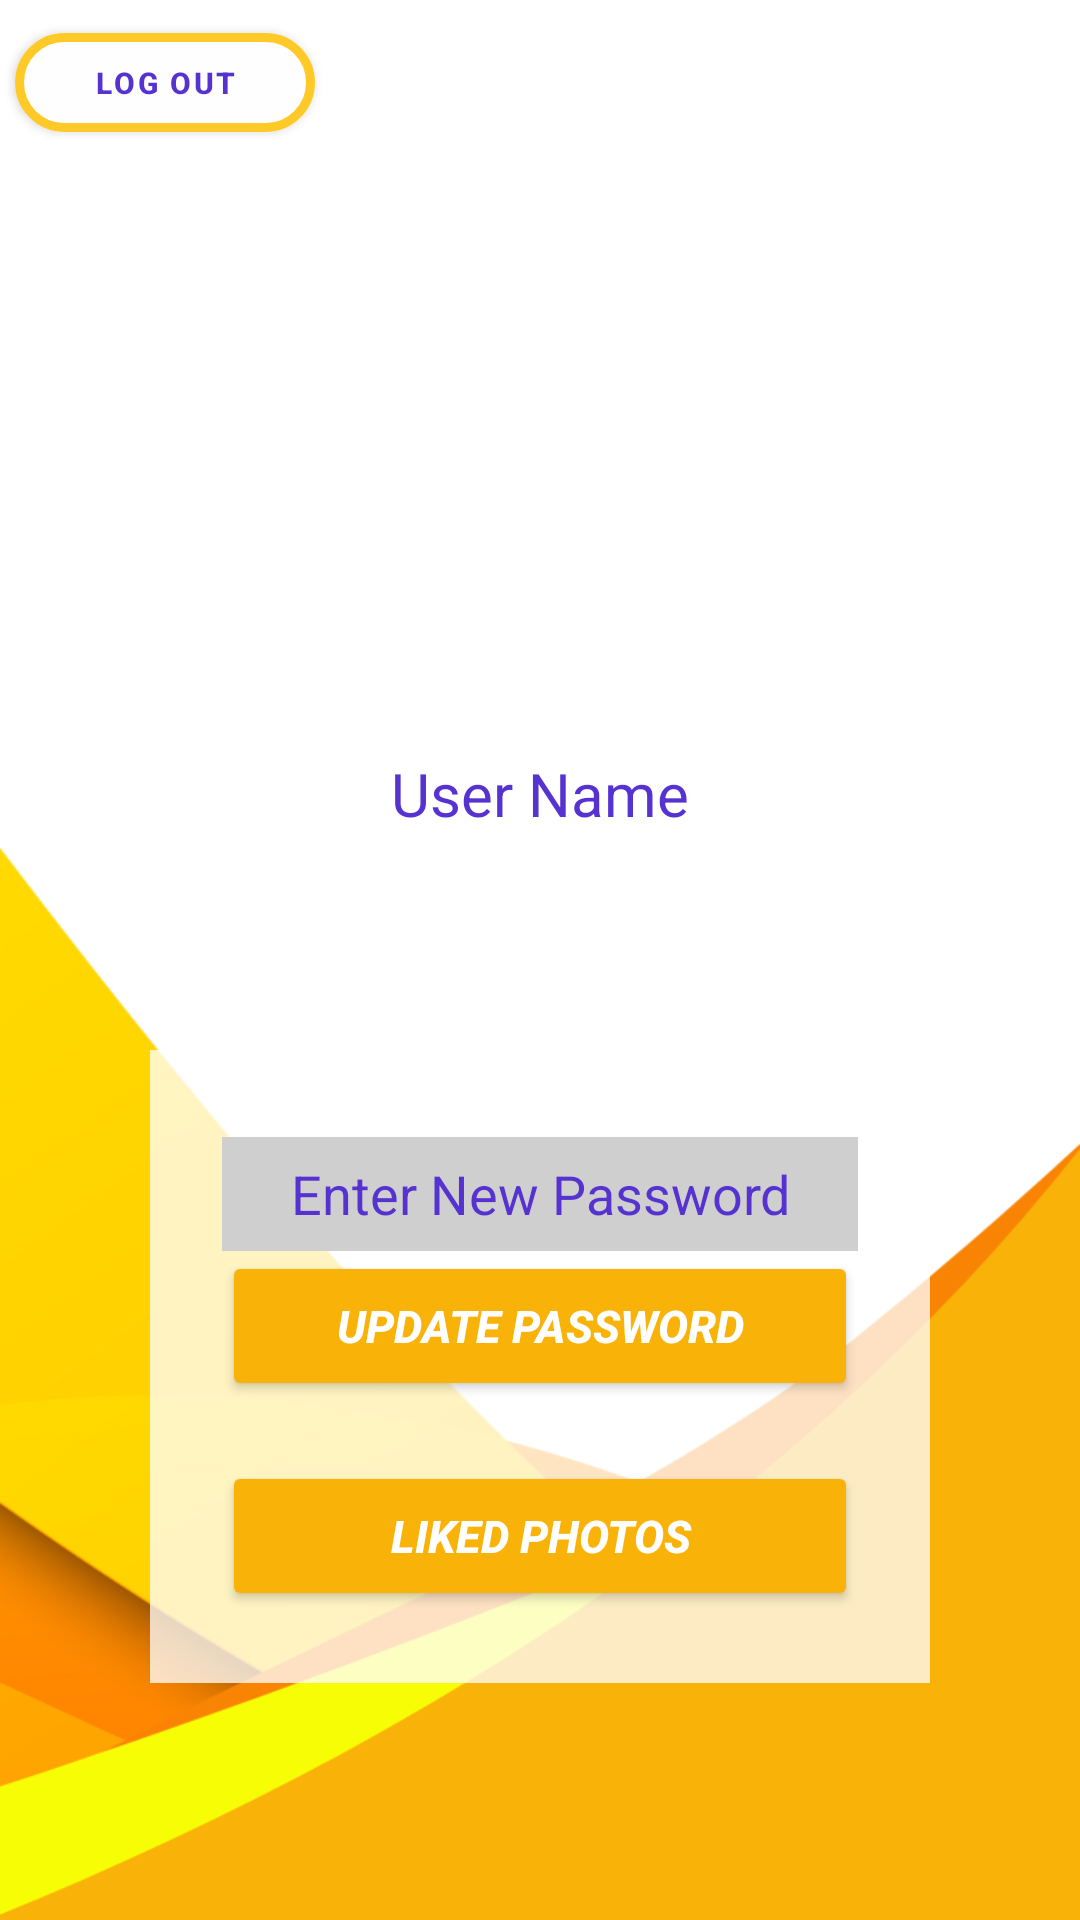

Layout XML and referenced resources for this Android screen:
<!-- AndroidManifest.xml: application theme Theme.AgahDeneme -->
<!-- res/layout/fragment_settings.xml -->
<?xml version="1.0" encoding="utf-8"?>
<RelativeLayout xmlns:android="http://schemas.android.com/apk/res/android"
    xmlns:app="http://schemas.android.com/apk/res-auto"
    xmlns:tools="http://schemas.android.com/tools"
    android:layout_width="match_parent"
    android:layout_height="match_parent"
    tools:context=".Profil"
    android:background="@drawable/settings_background_yellow">


    
    <RelativeLayout
        android:layout_width="match_parent"
        android:layout_height="match_parent"
        android:gravity="center_horizontal"
        android:typeface="serif"
        tools:context=".Profile">


        <ImageView
            android:id="@+id/settings_image"
            android:layout_width="380dp"
            android:layout_height="150dp"
            android:layout_centerHorizontal="true"
            android:layout_marginTop="100dp"
            app:layout_constraintStart_toStartOf="parent"
            app:layout_constraintTop_toTopOf="parent" />


        <TextView
            android:id="@+id/usertext"
            android:layout_width="match_parent"
            android:layout_height="wrap_content"
            android:layout_below="@+id/settings_image"
            android:layout_centerHorizontal="true"
            android:layout_marginTop="1dp"
            android:layout_marginBottom="1dp"
            android:drawablePadding="10dp"
            android:text="User Name"
            android:textAlignment="center"
            android:textColor="#5633d1"
            android:textSize="20dp"
            android:typeface="sans">

        </TextView>

        <TextView
            android:id="@+id/user_name_text"
            android:layout_width="match_parent"
            android:layout_height="wrap_content"
            android:layout_below="@id/usertext"
            android:layout_centerHorizontal="true"
            android:drawablePadding="23dp"
            android:textAlignment="center"
            android:textColor="#5633d1"
            android:textSize="30dp"
            android:textStyle="bold">

        </TextView>

        <LinearLayout
            android:layout_width="400dp"
            android:layout_height="wrap_content"
            android:layout_below="@+id/settings_image"
            android:layout_centerHorizontal="true"
            android:layout_gravity="center"
            android:layout_marginStart="50dp"
            android:layout_marginTop="100dp"
            android:layout_marginEnd="50dp"
            android:background="#C1FFFFFF"
            android:orientation="vertical"
            app:cornerRadius="30dp"
            android:padding="24dp">


            <EditText
                android:id="@+id/new_password"
                android:layout_width="match_parent"
                android:layout_height="38dp"
                android:layout_centerHorizontal="true"
                android:layout_centerVertical="true"
                android:layout_marginTop="5dp"
                android:background="#CFCFCF"
                android:hint="Enter New Password"
                android:textColor="#5633D1"
                android:inputType="textPassword"
                android:textAlignment="center"
                android:textColorHint="#5633D1" />

            <Button
                android:id="@+id/update_button"
                android:layout_width="match_parent"
                android:layout_height="50dp"
                android:layout_below="@id/new_password"
                android:layout_centerHorizontal="true"
                android:text="Update Password"
                app:cornerRadius="30dp"
                app:strokeWidth="3dp"
                app:strokeColor="#FFCA28"
                android:textColor="#FFFFFF"
                android:textSize="15dp"
                android:textStyle="bold|italic"
                app:backgroundTint="#f9b208" />

            <Button
                app:icon="@drawable/ic_baseline_favorite_24"
                android:id="@+id/favorites_button"
                android:layout_width="match_parent"
                android:layout_height="50dp"
                android:layout_below="@id/update_button"
                android:layout_centerHorizontal="true"
                android:layout_marginTop="20dp"
                android:text="Liked Photos"
                android:textColor="#FFFFFF"
                android:textSize="15dp"
                android:textStyle="bold|italic"
                app:backgroundTint="#f9b208"
                app:cornerRadius="30dp"
                app:iconTint="#9E0505"
                app:strokeColor="#FFCA28"
                app:strokeWidth="3dp" />
        </LinearLayout>

        <com.google.android.material.button.MaterialButton
            android:id="@+id/exit_button"
            app:icon="@drawable/ic_baseline_west_24"
            app:iconSize="30dp"
            app:iconTint="#5633D1"
            android:backgroundTint="#FEFEFE"
            android:layout_width="100dp"
            android:layout_height="45dp"
            android:layout_marginStart="5dp"
            app:strokeWidth="3dp"
            app:strokeColor="#FFCA28"
            app:cornerRadius="30dp"
            android:text="Log out"
            android:textColor="#5633D1"
            android:layout_marginTop="5dp"
            android:textSize="10dp"
            android:textStyle="bold" />


    </RelativeLayout>
</RelativeLayout>
<!-- resources referenced by this layout -->
<resources>
  <!-- drawable ic_baseline_favorite_24 (drawable) -->
  <vector android:height="30dp" android:tint="#970707"
      android:viewportHeight="24" android:viewportWidth="24"
      android:width="30dp" xmlns:android="http://schemas.android.com/apk/res/android">
      <path android:fillColor="@android:color/white" android:pathData="M12,21.35l-1.45,-1.32C5.4,15.36 2,12.28 2,8.5 2,5.42 4.42,3 7.5,3c1.74,0 3.41,0.81 4.5,2.09C13.09,3.81 14.76,3 16.5,3 19.58,3 22,5.42 22,8.5c0,3.78 -3.4,6.86 -8.55,11.54L12,21.35z"/>
  </vector>
  <!-- drawable settings_background_yellow: png bitmap (drawable, 52855 bytes) -->
  <style name="Theme.AgahDeneme" parent="Theme.MaterialComponents.DayNight.NoActionBar">
          
          <item name="colorPrimary">#000000</item>
          <item name="colorPrimaryVariant">@color/black</item>
          <item name="colorOnPrimary">@color/black</item>
          
          <item name="colorSecondary">@color/teal_200</item>
          <item name="colorSecondaryVariant">@color/teal_700</item>
          <item name="colorOnSecondary">#000000</item>
          
          <item name="android:statusBarColor" tools:targetApi="l">@color/black</item>
          
  
      </style>
  <color name="black">#FF000000</color>
  <color name="teal_200">#FF03DAC5</color>
  <color name="teal_700">#FF018786</color>
</resources>
